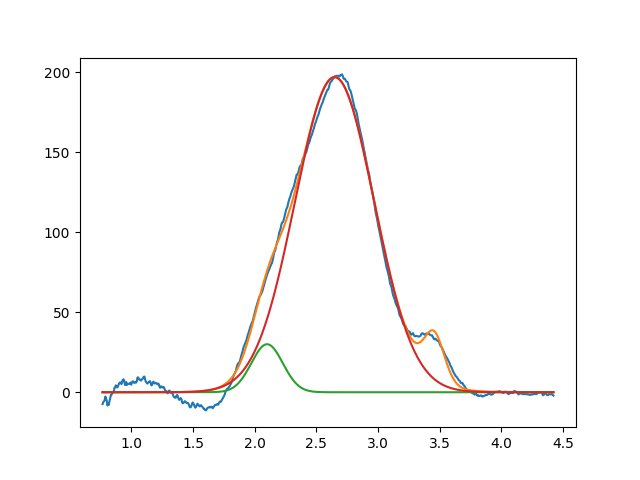

The data file committed next to this chart (first rows):
2.099999999999999645e+00, 2.999999999999999645e+01, 2.999999999999999334e-01, 9.999999999999998890e-01
2.647477901371805054e+00, 1.968558250681543313e+02, 7.549097287934013467e-01, 9.999999999999998890e-01
3.455431794775369436e+00, 2.999999999912936843e+01, 1.999999999999999833e-01, 7.950070108107037958e-01
